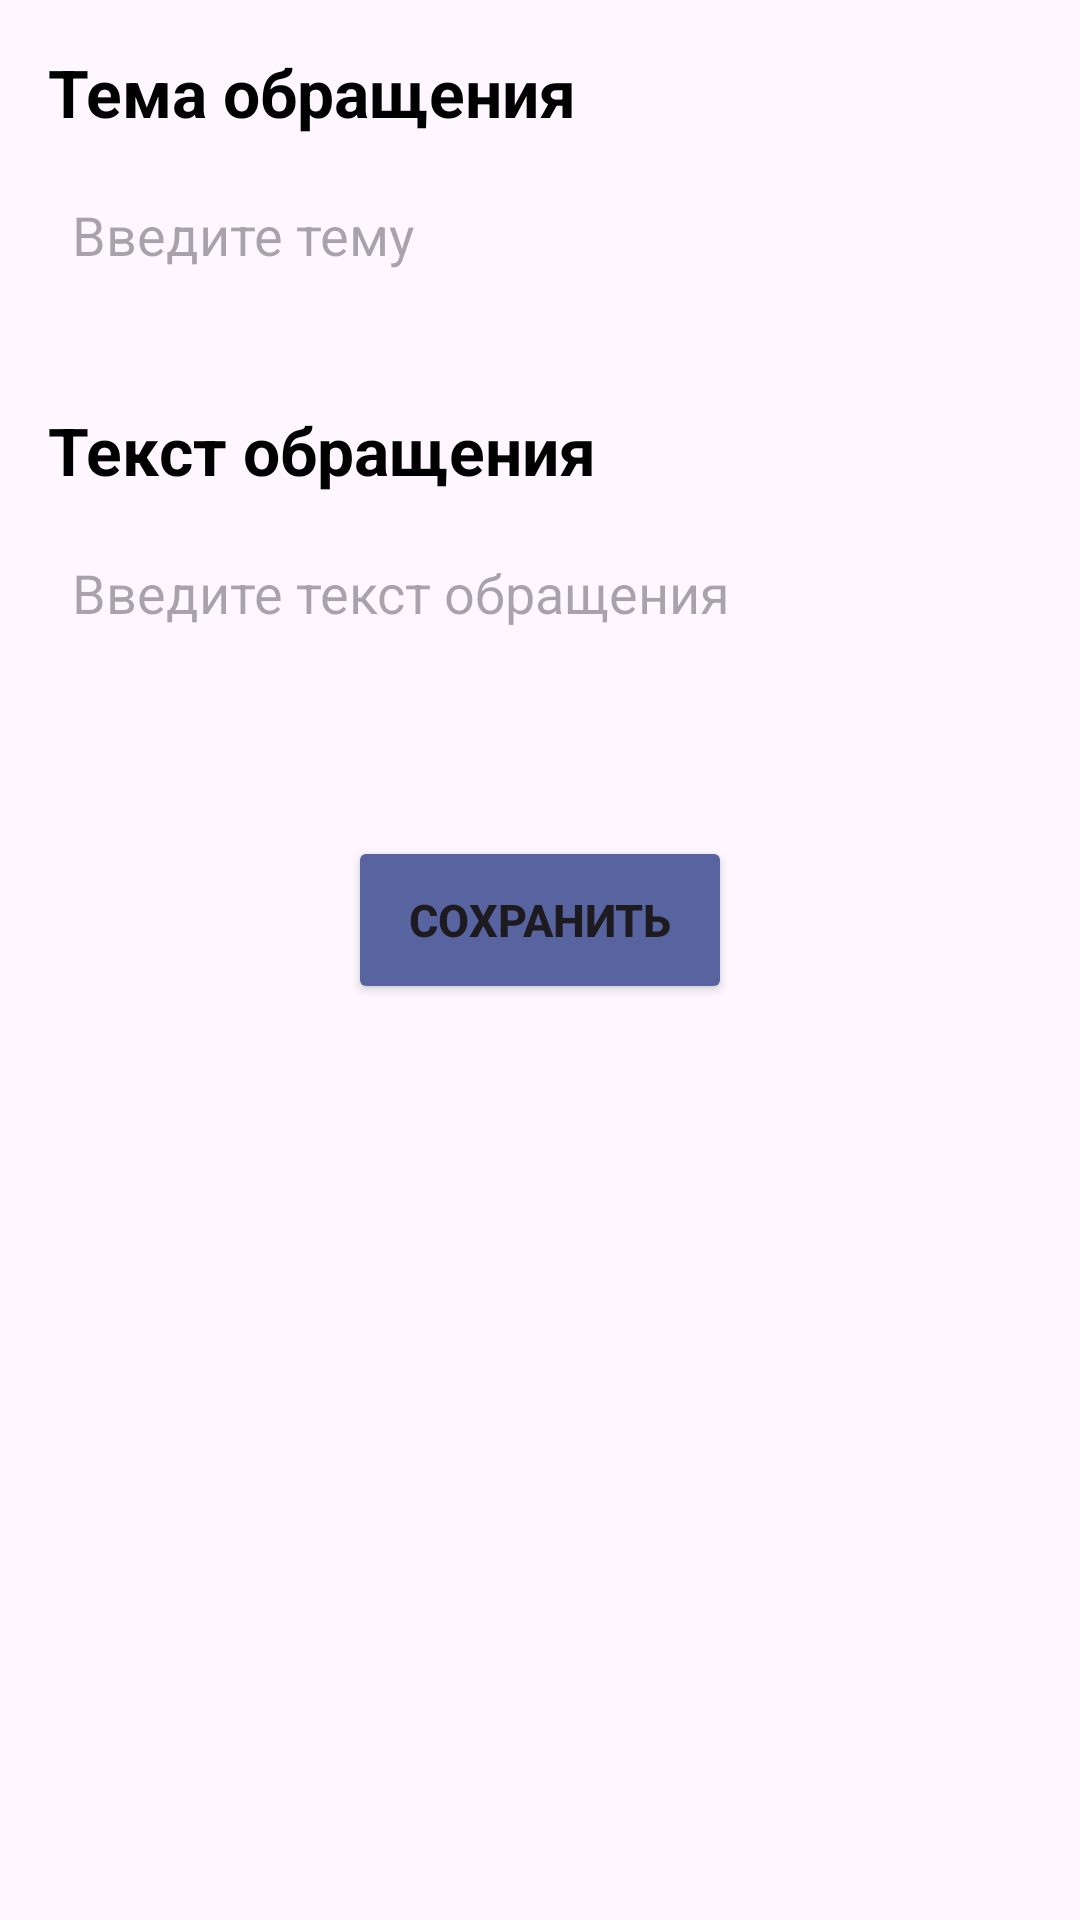

Layout XML and referenced resources for this Android screen:
<!-- AndroidManifest.xml: application theme Theme.MyApplication -->
<!-- res/layout/dialog_ticket_send.xml -->
<?xml version="1.0" encoding="utf-8"?>
<androidx.constraintlayout.widget.ConstraintLayout xmlns:android="http://schemas.android.com/apk/res/android"
    xmlns:app="http://schemas.android.com/apk/res-auto"
    android:layout_width="match_parent"
    android:layout_height="match_parent">

    <LinearLayout
        android:layout_width="match_parent"
        android:layout_height="wrap_content"
        android:background="@drawable/shape_roundcube"
        android:orientation="vertical"
        android:padding="16dp"
        app:layout_constraintEnd_toEndOf="parent"
        app:layout_constraintStart_toStartOf="parent"
        app:layout_constraintTop_toTopOf="parent">

        <TextView
            android:layout_width="wrap_content"
            android:layout_height="wrap_content"
            android:text="Тема обращения"
            android:textColor="@color/black"
            android:textSize="22dp"
            android:textStyle="bold" />

        <EditText
            android:layout_width="match_parent"
            android:layout_height="50dp"
            android:layout_marginTop="8dp"
            android:background="@drawable/shape_roundcube_gray"
            android:gravity=""
            android:hint="Введите тему"
            android:padding="8dp" />

        <TextView
            android:layout_width="wrap_content"
            android:layout_height="wrap_content"
            android:layout_marginTop="32dp"
            android:text="Текст обращения"
            android:textColor="@color/black"
            android:textSize="22dp"
            android:textStyle="bold" />

        <EditText
            android:layout_width="match_parent"
            android:layout_height="50dp"
            android:layout_marginTop="8dp"
            android:background="@drawable/shape_roundcube_gray"
            android:gravity=""
            android:hint="Введите текст обращения"
            android:padding="8dp" />

        <Button
            android:layout_width="128dp"
            android:layout_height="56dp"
            android:layout_gravity="center_horizontal"
            android:layout_marginTop="56dp"
            android:backgroundTint="@color/blueKafedra"
            android:text="Сохранить"
            android:textSize="15dp"
            android:textStyle="bold" />




    </LinearLayout>
</androidx.constraintlayout.widget.ConstraintLayout>
<!-- resources referenced by this layout -->
<resources>
  <color name="black">#FF000000</color>
  <color name="blueKafedra">#5864A0</color>
  <style name="Theme.MyApplication" parent="Base.Theme.MyApplication" />
  <style name="Base.Theme.MyApplication" parent="Theme.Material3.DayNight.NoActionBar">
          
          
          <item name="android:statusBarColor">@color/blueKafedra</item>
      </style>
</resources>
